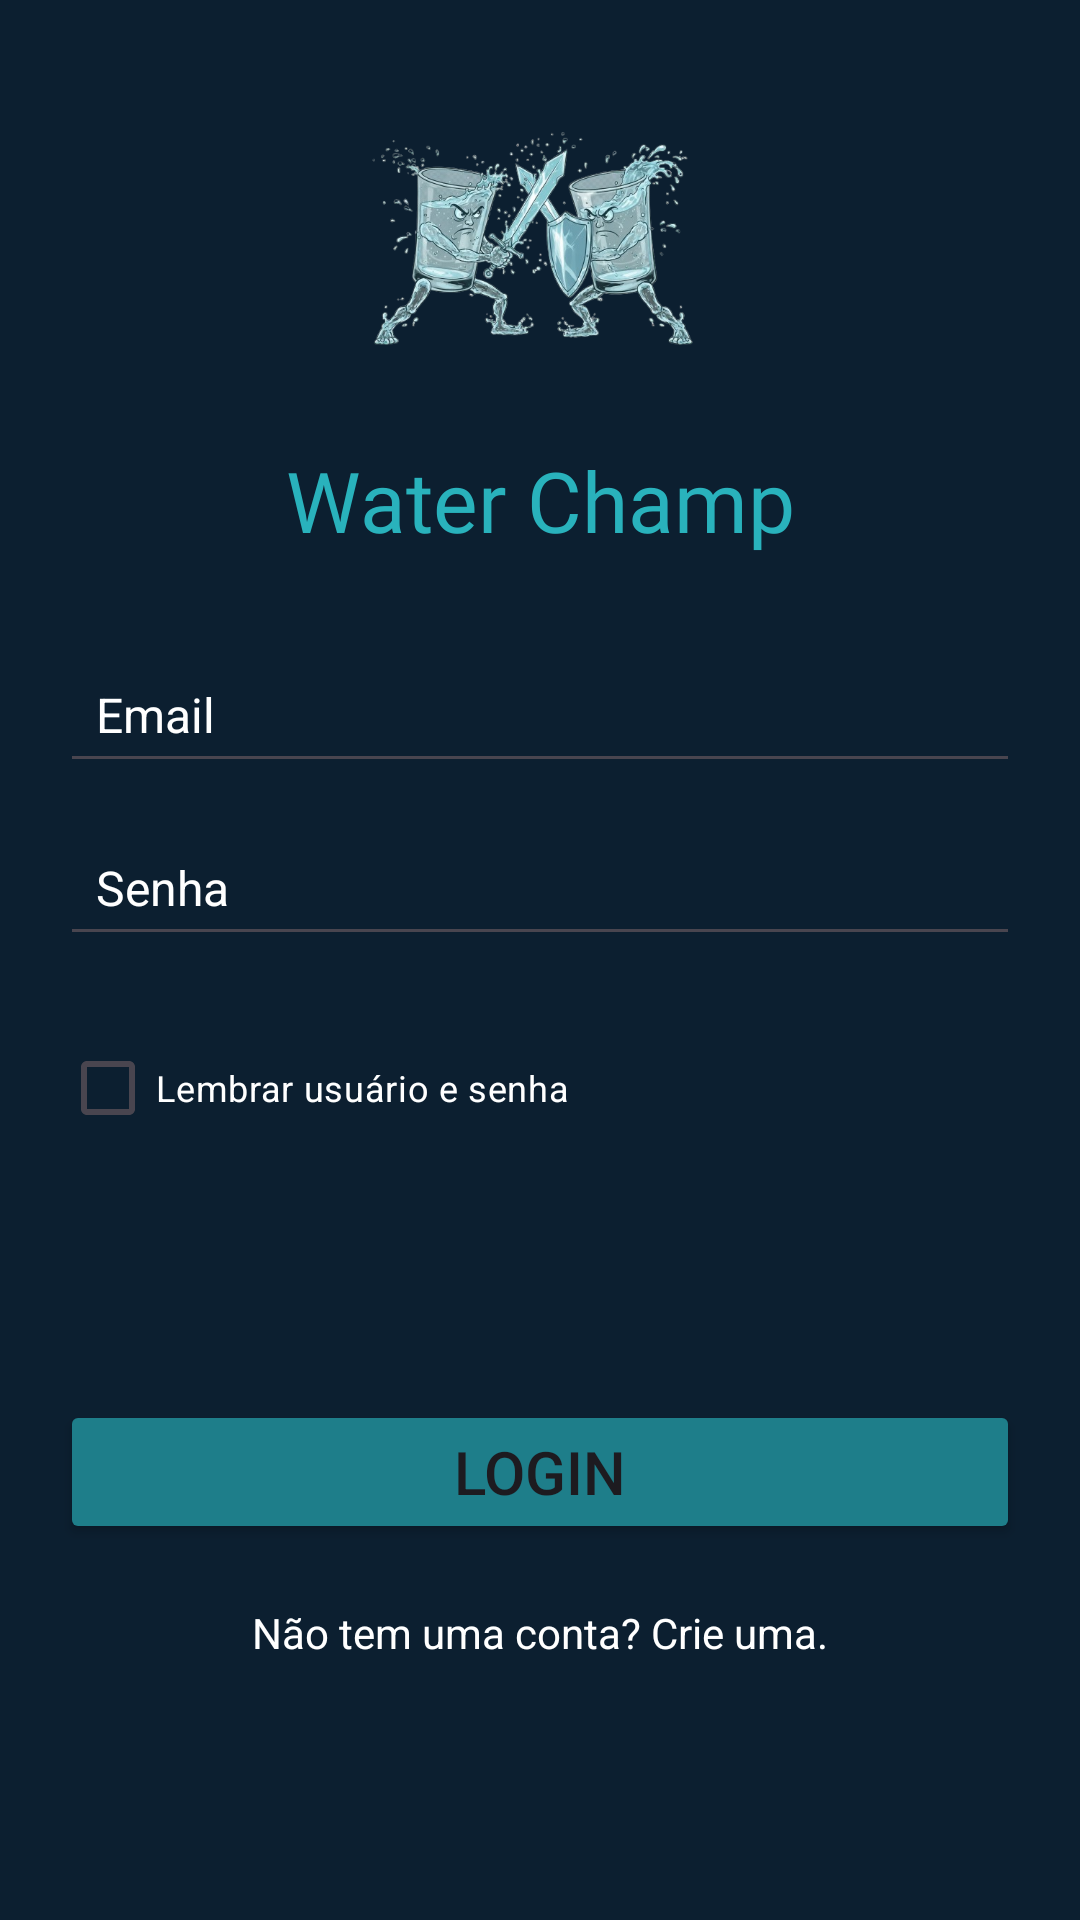

The Android layout XML behind this screen, and the referenced resources:
<!-- AndroidManifest.xml: application theme Theme.WaterChamp -->
<!-- res/layout/login_usuario.xml -->
<?xml version="1.0" encoding="utf-8"?>
<LinearLayout xmlns:android="http://schemas.android.com/apk/res/android"
    xmlns:app="http://schemas.android.com/apk/res-auto"
    xmlns:tools="http://schemas.android.com/tools"
    android:id="@+id/telaLogin"
    android:layout_width="match_parent"
    android:layout_height="match_parent"
    android:background="#0C1F30"
    android:orientation="vertical"
    tools:context=".LoginUsuario" >

    <ImageView
        android:id="@+id/imagemLogo"
        android:layout_width="match_parent"
        android:layout_height="120dp"
        android:layout_marginTop="20dp"
        app:srcCompat="@drawable/gemini_generated_image_k4j3ndk4j3ndk4j3_removebg_preview" />

    <TextView
        android:id="@+id/nomeLogo"
        android:layout_width="match_parent"
        android:layout_height="wrap_content"
        android:layout_marginTop="8dp"
        android:layout_marginBottom="30dp"
        android:backgroundTint="#FFFFFF"
        android:fontFamily="@font/nosifer"
        android:gravity="center"
        android:text="Water Champ"
        android:textColor="#29B2BC"
        android:textSize="28sp" />

    <EditText
        android:id="@+id/loginUsuario"
        android:layout_width="match_parent"
        android:layout_height="wrap_content"
        android:layout_marginLeft="20dp"
        android:layout_marginRight="20dp"
        android:layout_marginBottom="12dp"
        android:gravity="left"
        android:hint="Email"
        android:inputType="text|textEmailAddress"
        android:padding="12dp"
        android:textColor="#FFFFFF"
        android:textColorHint="#FFFFFF"
        android:textSize="16sp" />

    <EditText
        android:id="@+id/senhaUsuario"
        android:layout_width="match_parent"
        android:layout_height="wrap_content"
        android:layout_marginLeft="20dp"
        android:layout_marginRight="20dp"
        android:layout_marginBottom="12dp"
        android:gravity="left"
        android:hint="Senha"
        android:inputType="textPassword"
        android:padding="12dp"
        android:textColor="#FFFFFF"
        android:textColorHint="#FFFFFF"
        android:textSize="16sp" />

    <CheckBox
        android:id="@+id/cbRememberLogin"
        android:layout_width="wrap_content"
        android:layout_height="wrap_content"
        android:layout_marginLeft="20dp"
        android:layout_marginRight="20dp"
        android:layout_marginTop="8dp"
        android:layout_marginBottom="20dp"
        android:text="Lembrar usuário e senha"
        android:textColor="#FFFFFF"
        android:textSize="12sp" />

    <Button
        android:id="@+id/btnLogin"
        android:layout_width="match_parent"
        android:layout_height="wrap_content"
        android:layout_marginLeft="20dp"
        android:layout_marginTop="60dp"
        android:layout_marginRight="20dp"
        android:backgroundTint="#1E7E8A"
        android:text="Login"
        android:textSize="20sp" />

    <TextView
        android:id="@+id/criarCadastro"
        android:layout_width="match_parent"
        android:layout_height="wrap_content"
        android:layout_marginTop="20dp"
        android:gravity="center"
        android:hint="Não tem uma conta? Crie uma."
        android:textColorHint="#FFFFFF" />
</LinearLayout>
<!-- resources referenced by this layout -->
<resources>
  <!-- drawable gemini_generated_image_k4j3ndk4j3ndk4j3_removebg_preview: png bitmap (drawable, 204185 bytes) -->
  <style name="Theme.WaterChamp" parent="Base.Theme.WaterChamp" />
  <style name="Base.Theme.WaterChamp" parent="Theme.Material3.DayNight.NoActionBar">
          
          
          <item name="android:statusBarColor">@color/background_main</item>
          <item name="android:navigationBarColor">@color/background_main</item>
      </style>
  <color name="background_main">#0C1F30</color>
</resources>
